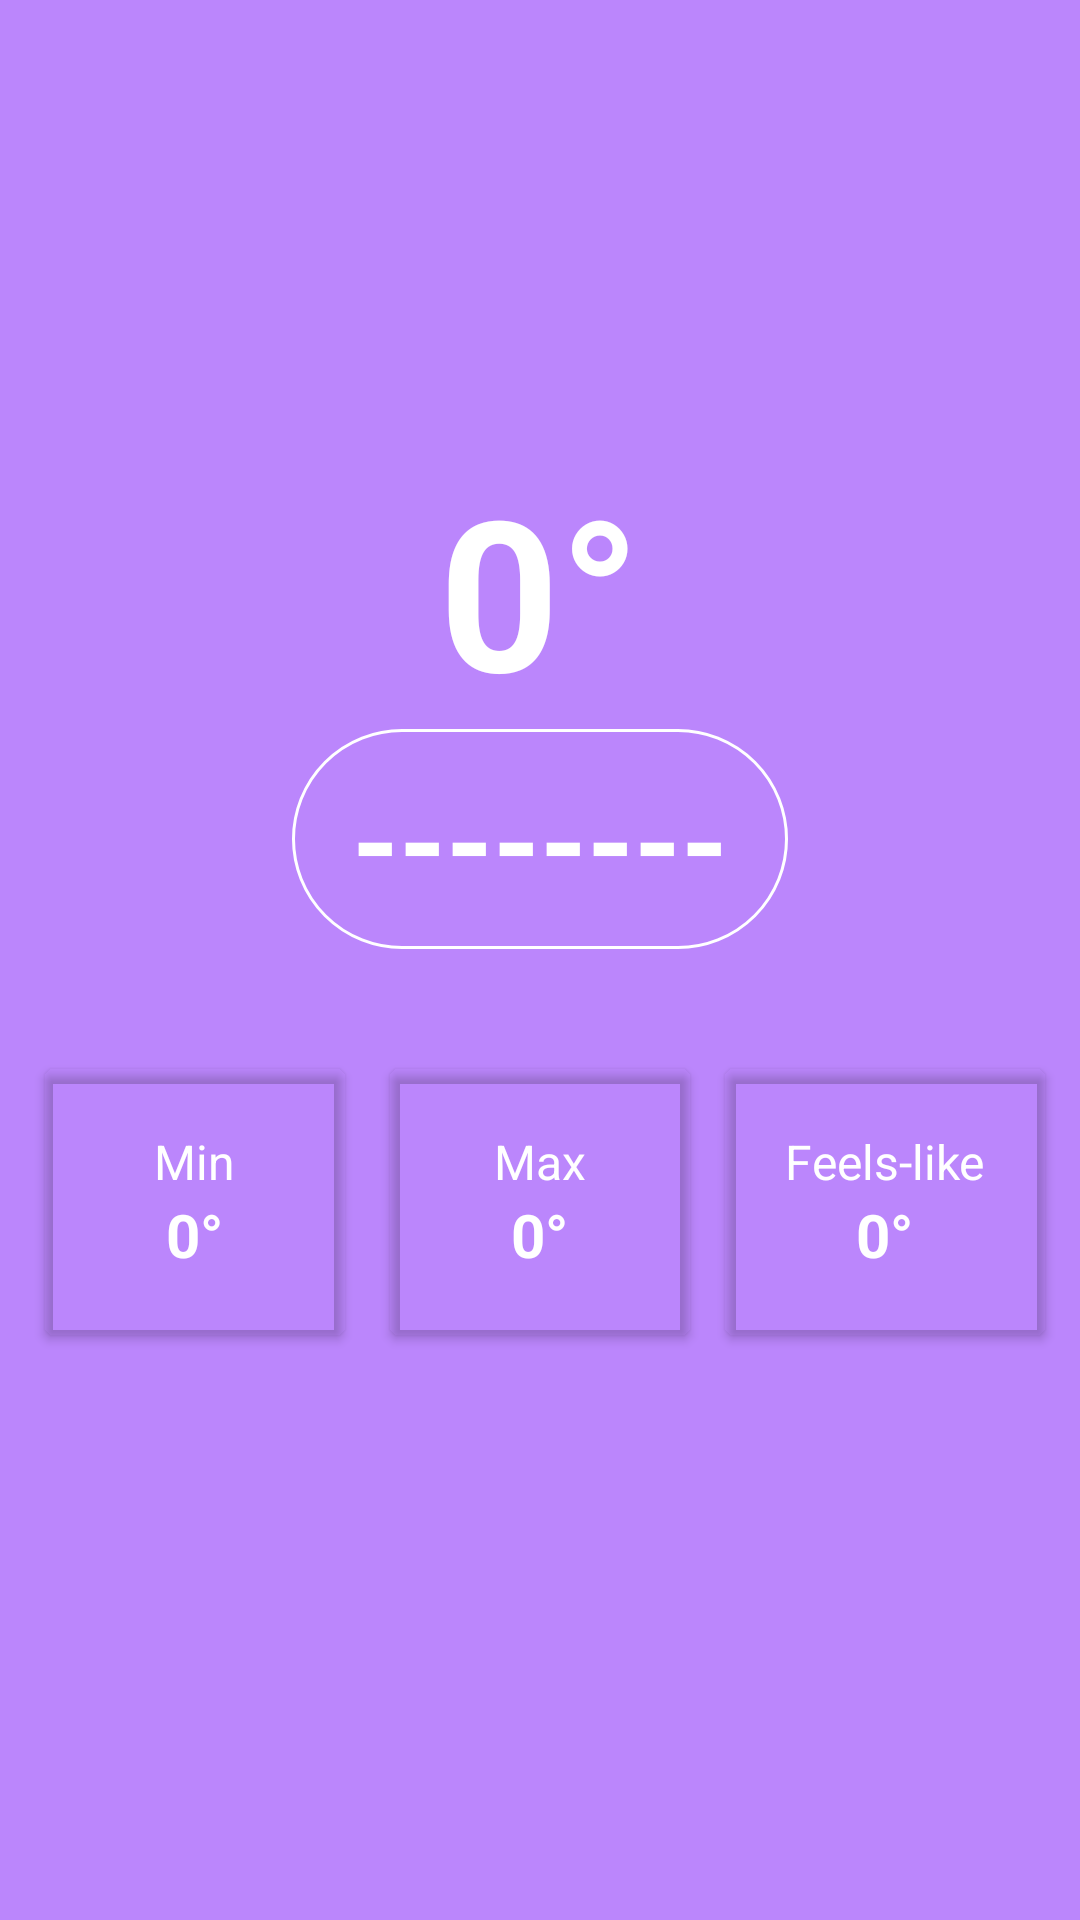

Reconstruct the res/layout file that produces this screen, plus the resources it refers to.
<!-- AndroidManifest.xml: application theme Theme.WeatherGenie -->
<!-- res/layout/fragment_main.xml -->
<?xml version="1.0" encoding="utf-8"?>
<androidx.constraintlayout.widget.ConstraintLayout xmlns:android="http://schemas.android.com/apk/res/android"
    xmlns:app="http://schemas.android.com/apk/res-auto"
    xmlns:tools="http://schemas.android.com/tools"
    android:id="@+id/main"
    android:layout_width="match_parent"
    android:layout_height="match_parent"
    android:background="@color/purple_200"
    tools:context=".ui.main.views.MainFragment">

    <TextView
        android:id="@+id/tv_temp"
        android:layout_width="wrap_content"
        android:layout_height="wrap_content"
        android:text="@string/default_degree_value"
        android:textColor="@color/white"
        android:textSize="70sp"
        android:textStyle="bold"
        android:layout_marginTop="150dp"
        app:layout_constraintEnd_toEndOf="parent"
        app:layout_constraintStart_toStartOf="parent"
        app:layout_constraintTop_toTopOf="parent" />

    <TextView
        android:id="@+id/tv_cityName"
        android:layout_width="wrap_content"
        android:layout_height="wrap_content"
        android:background="@drawable/sh_tv_border"
        android:paddingStart="20dp"
        android:paddingTop="10dp"
        android:paddingEnd="20dp"
        android:text="--------"
        android:paddingBottom="10dp"
        android:textColor="@color/white"
        android:textSize="40sp"
        android:textStyle="bold"
        app:layout_constraintEnd_toEndOf="parent"
        app:layout_constraintStart_toStartOf="parent"
        app:layout_constraintTop_toBottomOf="@id/tv_temp" />

    <androidx.cardview.widget.CardView
        android:layout_width="wrap_content"
        android:layout_height="wrap_content"
        android:minWidth="100dp"
        app:cardBackgroundColor="@android:color/transparent"
        app:cardCornerRadius="3dp"
        app:cardElevation="2dp"
        app:layout_constraintEnd_toStartOf="@id/cv_max"
        app:layout_constraintStart_toStartOf="parent"
        app:layout_constraintTop_toTopOf="@id/cv_max">

        <LinearLayout
            android:layout_width="wrap_content"
            android:layout_height="wrap_content"
            android:layout_gravity="center"
            android:layout_margin="20dp"
            android:gravity="center_horizontal"
            android:orientation="vertical">

            <TextView
                android:id="@+id/label_minTemp"
                android:layout_width="wrap_content"
                android:layout_height="wrap_content"
                android:text="@string/label_min"
                android:textColor="@color/white"
                android:textSize="16sp" />

            <TextView
                android:id="@+id/tv_minTemp"
                android:layout_width="wrap_content"
                android:layout_height="wrap_content"
                android:text="@string/default_degree_value"
                android:textColor="@color/white"
                android:textSize="20sp"
                android:textStyle="bold" />

        </LinearLayout>

    </androidx.cardview.widget.CardView>


    <androidx.cardview.widget.CardView
        android:id="@+id/cv_max"
        android:layout_width="wrap_content"
        android:layout_height="wrap_content"
        android:layout_marginTop="40dp"
        android:minWidth="100dp"
        app:cardBackgroundColor="@android:color/transparent"
        app:cardCornerRadius="3dp"
        app:cardElevation="2dp"
        app:layout_constraintEnd_toEndOf="parent"
        app:layout_constraintStart_toStartOf="parent"
        app:layout_constraintTop_toBottomOf="@id/tv_cityName">

        <LinearLayout
            android:layout_width="wrap_content"
            android:layout_height="wrap_content"
            android:layout_gravity="center"
            android:layout_margin="20dp"
            android:gravity="center_horizontal"
            android:orientation="vertical">

            <TextView
                android:layout_width="wrap_content"
                android:layout_height="wrap_content"
                android:text="@string/label_max"
                android:textColor="@color/white"
                android:textSize="16sp" />


            <TextView
                android:id="@+id/tv_maxTemp"
                android:layout_width="wrap_content"
                android:layout_height="wrap_content"
                android:text="@string/default_degree_value"
                android:textColor="@color/white"
                android:textSize="20sp"
                android:textStyle="bold" />

        </LinearLayout>

    </androidx.cardview.widget.CardView>


    <androidx.cardview.widget.CardView
        android:layout_width="wrap_content"
        android:layout_height="wrap_content"
        android:minWidth="100dp"
        app:cardBackgroundColor="@android:color/transparent"
        app:cardCornerRadius="3dp"
        app:cardElevation="2dp"
        app:layout_constraintEnd_toEndOf="parent"
        app:layout_constraintStart_toEndOf="@id/cv_max"
        app:layout_constraintTop_toTopOf="@id/cv_max">

        <LinearLayout
            android:layout_width="wrap_content"
            android:layout_height="wrap_content"
            android:layout_gravity="center"
            android:layout_margin="20dp"
            android:gravity="center_horizontal"
            android:orientation="vertical">

            <TextView
                android:layout_width="wrap_content"
                android:layout_height="wrap_content"
                android:text="@string/label_feels_like"
                android:textColor="@color/white"
                android:textSize="16sp" />


            <TextView
                android:id="@+id/tv_feelsLikeTemp"
                android:layout_width="wrap_content"
                android:layout_height="wrap_content"
                android:text="@string/default_degree_value"
                android:textColor="@color/white"
                android:textSize="20sp"
                android:textStyle="bold" />

        </LinearLayout>

    </androidx.cardview.widget.CardView>


</androidx.constraintlayout.widget.ConstraintLayout>
<!-- resources referenced by this layout -->
<resources>
  <!-- drawable sh_tv_border (drawable) -->
  <?xml version="1.0" encoding="utf-8"?>
  <shape
      xmlns:android="http://schemas.android.com/apk/res/android"
      android:shape="rectangle" >
      <stroke android:width="1dip"
          android:color="@color/white"/>
      <corners android:radius="50dp"/>
  </shape>
  <string name="default_degree_value">0°</string>
  <string name="label_feels_like">Feels-like</string>
  <string name="label_max">Max</string>
  <string name="label_min">Min</string>
  <style name="Theme.WeatherGenie" parent="Theme.MaterialComponents.DayNight.DarkActionBar">
          
          <item name="colorPrimary">@color/purple_500</item>
          <item name="colorPrimaryVariant">@color/purple_700</item>
          <item name="colorOnPrimary">@color/white</item>
          
          <item name="colorSecondary">@color/teal_200</item>
          <item name="colorSecondaryVariant">@color/teal_700</item>
          <item name="colorOnSecondary">@color/black</item>
          
          <item name="android:statusBarColor">?attr/colorPrimaryVariant</item>
          
      </style>
  <!-- not gathered from this repository: default colours our renderer supplied (Android Studio template values) -->
  <color name="purple_200">#FFBB86FC</color>
  <color name="purple_500">#FF6200EE</color>
  <color name="purple_700">#FF3700B3</color>
  <color name="teal_200">#FF03DAC5</color>
  <color name="teal_700">#FF018786</color>
  <color name="black">#FF000000</color>
  <color name="white">#FFFFFFFF</color>
</resources>
